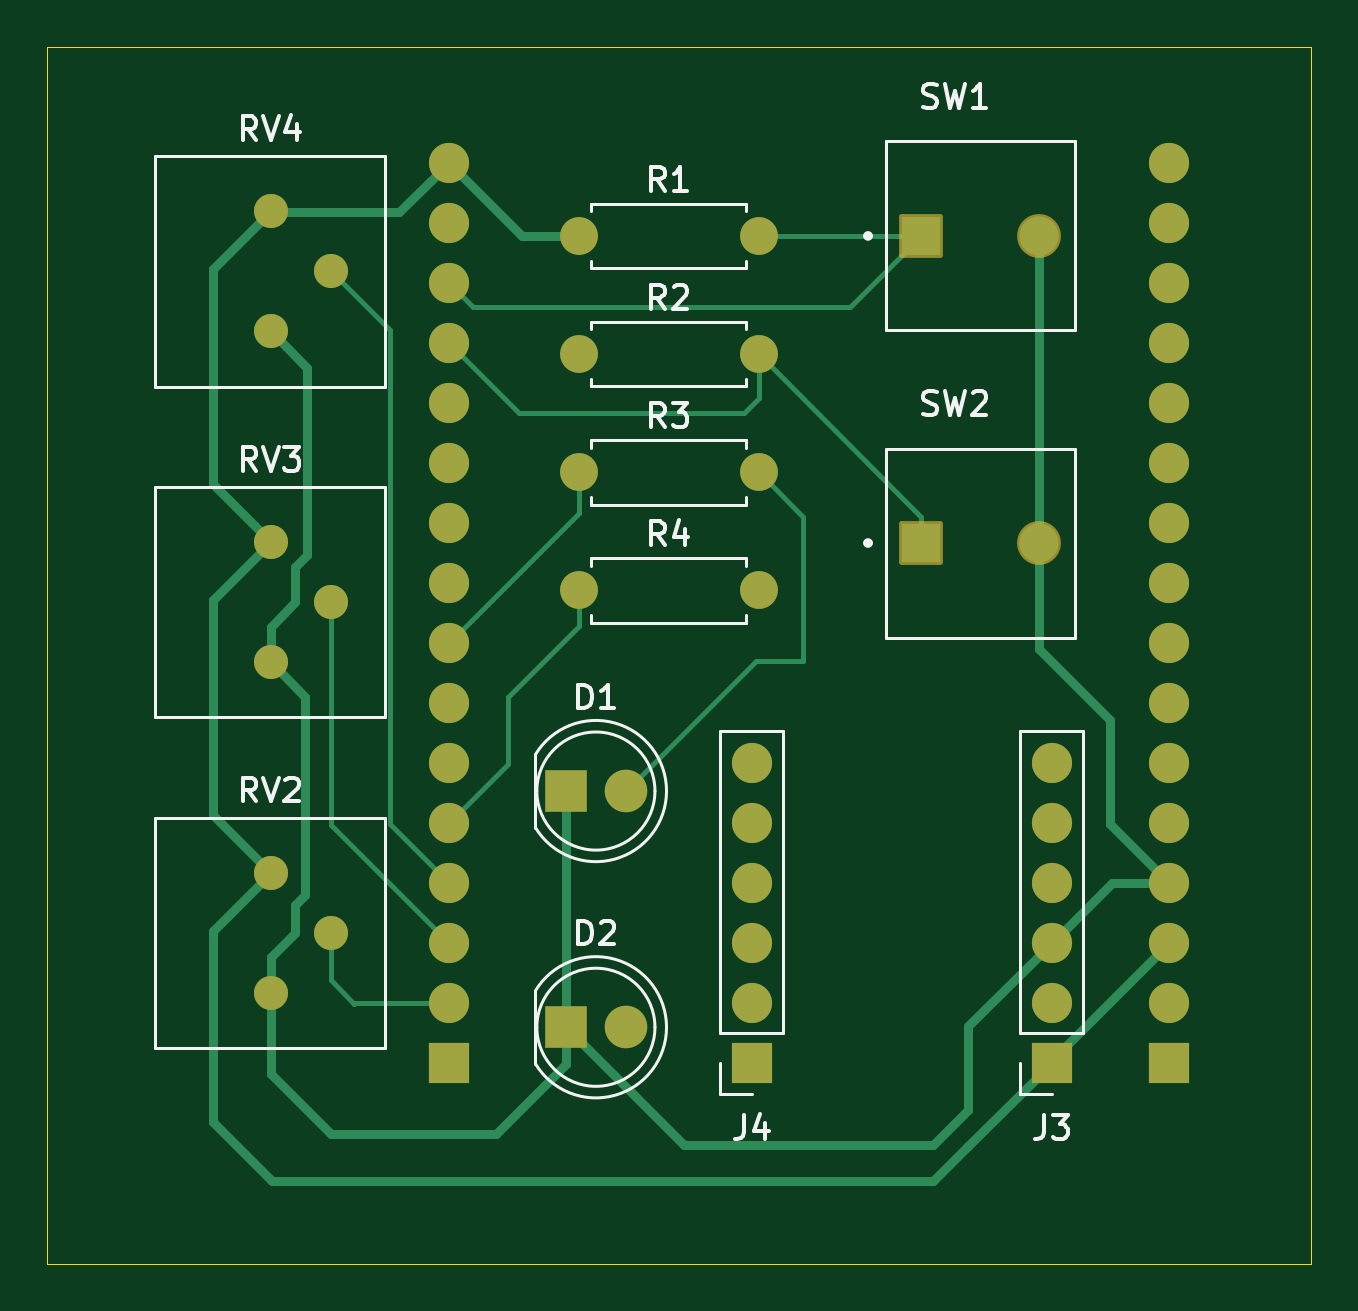
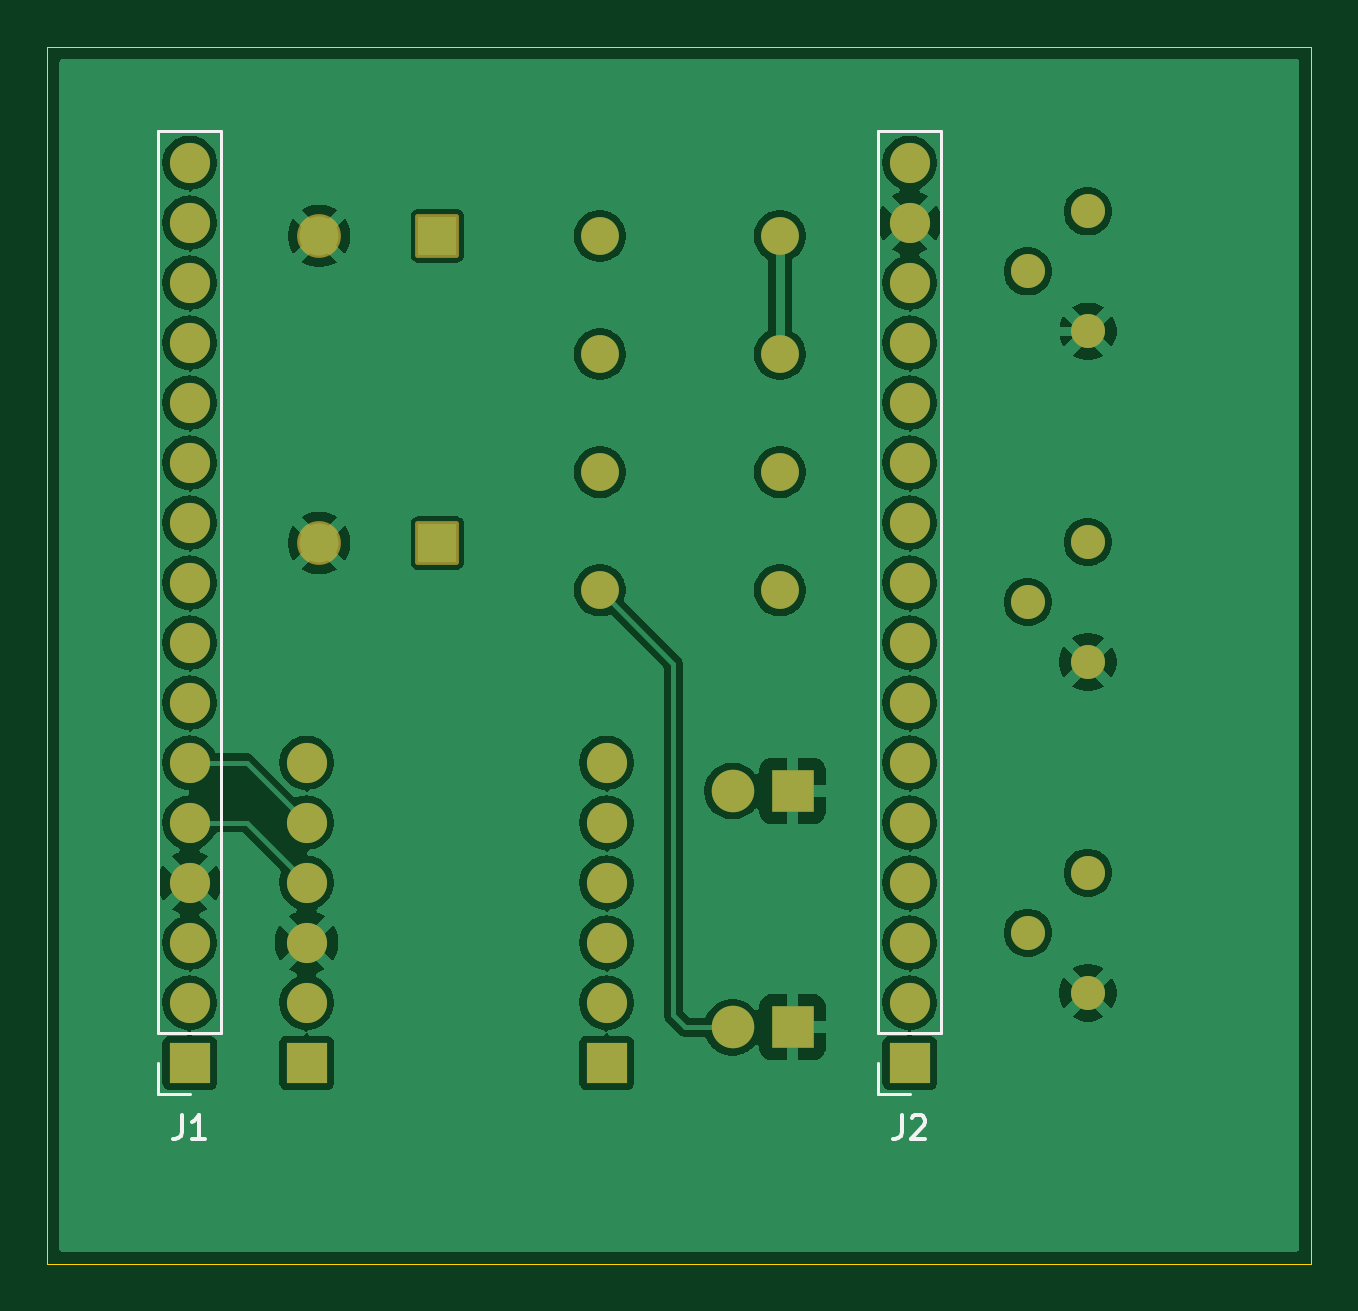
Circuit board: 9 layer files. Board 53.5 x 51.5 mm.
- bottom_copper: Projet-Mi-Session-B_Cu.gbl (122009 bytes)
- bottom_mask: Projet-Mi-Session-B_Mask.gbs (3354 bytes)
- paste: Projet-Mi-Session-B_Paste.gbp (460 bytes)
- bottom_silk: Projet-Mi-Session-B_Silkscreen.gbo (5314 bytes)
- outline: Projet-Mi-Session-Edge_Cuts.gm1 (690 bytes)
- top_copper: Projet-Mi-Session-F_Cu.gtl (10126 bytes)
- top_mask: Projet-Mi-Session-F_Mask.gts (3354 bytes)
- paste: Projet-Mi-Session-F_Paste.gtp (460 bytes)
- top_silk: Projet-Mi-Session-F_Silkscreen.gto (20488 bytes)

=== bottom_copper: Projet-Mi-Session-B_Cu.gbl (122009 bytes, source omitted) ===
=== bottom_mask: Projet-Mi-Session-B_Mask.gbs ===
%TF.GenerationSoftware,KiCad,Pcbnew,9.0.7*%
%TF.CreationDate,2026-03-12T11:24:45-04:00*%
%TF.ProjectId,Projet-Mi-Session,50726f6a-6574-42d4-9d69-2d5365737369,rev?*%
%TF.SameCoordinates,Original*%
%TF.FileFunction,Soldermask,Bot*%
%TF.FilePolarity,Negative*%
%FSLAX46Y46*%
G04 Gerber Fmt 4.6, Leading zero omitted, Abs format (unit mm)*
G04 Created by KiCad (PCBNEW 9.0.7) date 2026-03-12 11:24:45*
%MOMM*%
%LPD*%
G01*
G04 APERTURE LIST*
G04 Aperture macros list*
%AMRoundRect*
0 Rectangle with rounded corners*
0 $1 Rounding radius*
0 $2 $3 $4 $5 $6 $7 $8 $9 X,Y pos of 4 corners*
0 Add a 4 corners polygon primitive as box body*
4,1,4,$2,$3,$4,$5,$6,$7,$8,$9,$2,$3,0*
0 Add four circle primitives for the rounded corners*
1,1,$1+$1,$2,$3*
1,1,$1+$1,$4,$5*
1,1,$1+$1,$6,$7*
1,1,$1+$1,$8,$9*
0 Add four rect primitives between the rounded corners*
20,1,$1+$1,$2,$3,$4,$5,0*
20,1,$1+$1,$4,$5,$6,$7,0*
20,1,$1+$1,$6,$7,$8,$9,0*
20,1,$1+$1,$8,$9,$2,$3,0*%
G04 Aperture macros list end*
%ADD10RoundRect,0.102000X-0.825000X-0.825000X0.825000X-0.825000X0.825000X0.825000X-0.825000X0.825000X0*%
%ADD11C,1.854000*%
%ADD12C,1.440000*%
%ADD13C,1.600000*%
%ADD14R,1.800000X1.800000*%
%ADD15C,1.800000*%
%ADD16R,1.700000X1.700000*%
%ADD17C,1.700000*%
G04 APERTURE END LIST*
D10*
%TO.C,SW2*%
X107500000Y-92000000D03*
D11*
X112500000Y-92000000D03*
%TD*%
D12*
%TO.C,RV2*%
X79960000Y-111040000D03*
X82500000Y-108500000D03*
X79960000Y-105960000D03*
%TD*%
%TO.C,RV4*%
X79960000Y-83040000D03*
X82500000Y-80500000D03*
X79960000Y-77960000D03*
%TD*%
D13*
%TO.C,R1*%
X93000000Y-79000000D03*
X100620000Y-79000000D03*
%TD*%
D12*
%TO.C,RV3*%
X79960000Y-97040000D03*
X82500000Y-94500000D03*
X79960000Y-91960000D03*
%TD*%
D14*
%TO.C,D1*%
X92460000Y-102500000D03*
D15*
X95000000Y-102500000D03*
%TD*%
D16*
%TO.C,J4*%
X100330000Y-114000000D03*
D17*
X100330000Y-111460000D03*
X100330000Y-108920000D03*
X100330000Y-106380000D03*
X100330000Y-103840000D03*
X100330000Y-101300000D03*
%TD*%
D14*
%TO.C,D2*%
X92460000Y-112500000D03*
D15*
X95000000Y-112500000D03*
%TD*%
D16*
%TO.C,J3*%
X113030000Y-114000000D03*
D17*
X113030000Y-111460000D03*
X113030000Y-108920000D03*
X113030000Y-106380000D03*
X113030000Y-103840000D03*
X113030000Y-101300000D03*
%TD*%
D13*
%TO.C,R4*%
X93000000Y-94000000D03*
X100620000Y-94000000D03*
%TD*%
D10*
%TO.C,SW1*%
X107500000Y-79000000D03*
D11*
X112500000Y-79000000D03*
%TD*%
D13*
%TO.C,R2*%
X93000000Y-84000000D03*
X100620000Y-84000000D03*
%TD*%
%TO.C,R3*%
X93000000Y-89000000D03*
X100620000Y-89000000D03*
%TD*%
D16*
%TO.C,J2*%
X87500000Y-114000000D03*
D17*
X87500000Y-111460000D03*
X87500000Y-108920000D03*
X87500000Y-106380000D03*
X87500000Y-103840000D03*
X87500000Y-101300000D03*
X87500000Y-98760000D03*
X87500000Y-96220000D03*
X87500000Y-93680000D03*
X87500000Y-91140000D03*
X87500000Y-88600000D03*
X87500000Y-86060000D03*
X87500000Y-83520000D03*
X87500000Y-80980000D03*
X87500000Y-78440000D03*
X87500000Y-75900000D03*
%TD*%
D16*
%TO.C,J1*%
X117980000Y-114000000D03*
D17*
X117980000Y-111460000D03*
X117980000Y-108920000D03*
X117980000Y-106380000D03*
X117980000Y-103840000D03*
X117980000Y-101300000D03*
X117980000Y-98760000D03*
X117980000Y-96220000D03*
X117980000Y-93680000D03*
X117980000Y-91140000D03*
X117980000Y-88600000D03*
X117980000Y-86060000D03*
X117980000Y-83520000D03*
X117980000Y-80980000D03*
X117980000Y-78440000D03*
X117980000Y-75900000D03*
%TD*%
M02*

=== paste: Projet-Mi-Session-B_Paste.gbp ===
%TF.GenerationSoftware,KiCad,Pcbnew,9.0.7*%
%TF.CreationDate,2026-03-12T11:24:45-04:00*%
%TF.ProjectId,Projet-Mi-Session,50726f6a-6574-42d4-9d69-2d5365737369,rev?*%
%TF.SameCoordinates,Original*%
%TF.FileFunction,Paste,Bot*%
%TF.FilePolarity,Positive*%
%FSLAX46Y46*%
G04 Gerber Fmt 4.6, Leading zero omitted, Abs format (unit mm)*
G04 Created by KiCad (PCBNEW 9.0.7) date 2026-03-12 11:24:45*
%MOMM*%
%LPD*%
G01*
G04 APERTURE LIST*
G04 APERTURE END LIST*
M02*

=== bottom_silk: Projet-Mi-Session-B_Silkscreen.gbo ===
%TF.GenerationSoftware,KiCad,Pcbnew,9.0.7*%
%TF.CreationDate,2026-03-12T11:24:45-04:00*%
%TF.ProjectId,Projet-Mi-Session,50726f6a-6574-42d4-9d69-2d5365737369,rev?*%
%TF.SameCoordinates,Original*%
%TF.FileFunction,Legend,Bot*%
%TF.FilePolarity,Positive*%
%FSLAX46Y46*%
G04 Gerber Fmt 4.6, Leading zero omitted, Abs format (unit mm)*
G04 Created by KiCad (PCBNEW 9.0.7) date 2026-03-12 11:24:45*
%MOMM*%
%LPD*%
G01*
G04 APERTURE LIST*
G04 Aperture macros list*
%AMRoundRect*
0 Rectangle with rounded corners*
0 $1 Rounding radius*
0 $2 $3 $4 $5 $6 $7 $8 $9 X,Y pos of 4 corners*
0 Add a 4 corners polygon primitive as box body*
4,1,4,$2,$3,$4,$5,$6,$7,$8,$9,$2,$3,0*
0 Add four circle primitives for the rounded corners*
1,1,$1+$1,$2,$3*
1,1,$1+$1,$4,$5*
1,1,$1+$1,$6,$7*
1,1,$1+$1,$8,$9*
0 Add four rect primitives between the rounded corners*
20,1,$1+$1,$2,$3,$4,$5,0*
20,1,$1+$1,$4,$5,$6,$7,0*
20,1,$1+$1,$6,$7,$8,$9,0*
20,1,$1+$1,$8,$9,$2,$3,0*%
G04 Aperture macros list end*
%ADD10C,0.150000*%
%ADD11C,0.120000*%
%ADD12RoundRect,0.102000X-0.825000X-0.825000X0.825000X-0.825000X0.825000X0.825000X-0.825000X0.825000X0*%
%ADD13C,1.854000*%
%ADD14C,1.440000*%
%ADD15C,1.600000*%
%ADD16R,1.800000X1.800000*%
%ADD17C,1.800000*%
%ADD18R,1.700000X1.700000*%
%ADD19C,1.700000*%
G04 APERTURE END LIST*
D10*
X87833333Y-116224819D02*
X87833333Y-116939104D01*
X87833333Y-116939104D02*
X87880952Y-117081961D01*
X87880952Y-117081961D02*
X87976190Y-117177200D01*
X87976190Y-117177200D02*
X88119047Y-117224819D01*
X88119047Y-117224819D02*
X88214285Y-117224819D01*
X87404761Y-116320057D02*
X87357142Y-116272438D01*
X87357142Y-116272438D02*
X87261904Y-116224819D01*
X87261904Y-116224819D02*
X87023809Y-116224819D01*
X87023809Y-116224819D02*
X86928571Y-116272438D01*
X86928571Y-116272438D02*
X86880952Y-116320057D01*
X86880952Y-116320057D02*
X86833333Y-116415295D01*
X86833333Y-116415295D02*
X86833333Y-116510533D01*
X86833333Y-116510533D02*
X86880952Y-116653390D01*
X86880952Y-116653390D02*
X87452380Y-117224819D01*
X87452380Y-117224819D02*
X86833333Y-117224819D01*
X118313333Y-116224819D02*
X118313333Y-116939104D01*
X118313333Y-116939104D02*
X118360952Y-117081961D01*
X118360952Y-117081961D02*
X118456190Y-117177200D01*
X118456190Y-117177200D02*
X118599047Y-117224819D01*
X118599047Y-117224819D02*
X118694285Y-117224819D01*
X117313333Y-117224819D02*
X117884761Y-117224819D01*
X117599047Y-117224819D02*
X117599047Y-116224819D01*
X117599047Y-116224819D02*
X117694285Y-116367676D01*
X117694285Y-116367676D02*
X117789523Y-116462914D01*
X117789523Y-116462914D02*
X117884761Y-116510533D01*
D11*
%TO.C,J2*%
X86170000Y-74570000D02*
X88830000Y-74570000D01*
X86170000Y-112730000D02*
X86170000Y-74570000D01*
X86170000Y-112730000D02*
X88830000Y-112730000D01*
X87500000Y-115330000D02*
X88830000Y-115330000D01*
X88830000Y-112730000D02*
X88830000Y-74570000D01*
X88830000Y-115330000D02*
X88830000Y-114000000D01*
%TO.C,J1*%
X116650000Y-74570000D02*
X119310000Y-74570000D01*
X116650000Y-112730000D02*
X116650000Y-74570000D01*
X116650000Y-112730000D02*
X119310000Y-112730000D01*
X117980000Y-115330000D02*
X119310000Y-115330000D01*
X119310000Y-112730000D02*
X119310000Y-74570000D01*
X119310000Y-115330000D02*
X119310000Y-114000000D01*
%TD*%
%LPC*%
D12*
%TO.C,SW2*%
X107500000Y-92000000D03*
D13*
X112500000Y-92000000D03*
%TD*%
D14*
%TO.C,RV2*%
X79960000Y-111040000D03*
X82500000Y-108500000D03*
X79960000Y-105960000D03*
%TD*%
%TO.C,RV4*%
X79960000Y-83040000D03*
X82500000Y-80500000D03*
X79960000Y-77960000D03*
%TD*%
D15*
%TO.C,R1*%
X93000000Y-79000000D03*
X100620000Y-79000000D03*
%TD*%
D14*
%TO.C,RV3*%
X79960000Y-97040000D03*
X82500000Y-94500000D03*
X79960000Y-91960000D03*
%TD*%
D16*
%TO.C,D1*%
X92460000Y-102500000D03*
D17*
X95000000Y-102500000D03*
%TD*%
D18*
%TO.C,J4*%
X100330000Y-114000000D03*
D19*
X100330000Y-111460000D03*
X100330000Y-108920000D03*
X100330000Y-106380000D03*
X100330000Y-103840000D03*
X100330000Y-101300000D03*
%TD*%
D16*
%TO.C,D2*%
X92460000Y-112500000D03*
D17*
X95000000Y-112500000D03*
%TD*%
D18*
%TO.C,J3*%
X113030000Y-114000000D03*
D19*
X113030000Y-111460000D03*
X113030000Y-108920000D03*
X113030000Y-106380000D03*
X113030000Y-103840000D03*
X113030000Y-101300000D03*
%TD*%
D15*
%TO.C,R4*%
X93000000Y-94000000D03*
X100620000Y-94000000D03*
%TD*%
D12*
%TO.C,SW1*%
X107500000Y-79000000D03*
D13*
X112500000Y-79000000D03*
%TD*%
D15*
%TO.C,R2*%
X93000000Y-84000000D03*
X100620000Y-84000000D03*
%TD*%
%TO.C,R3*%
X93000000Y-89000000D03*
X100620000Y-89000000D03*
%TD*%
D18*
%TO.C,J2*%
X87500000Y-114000000D03*
D19*
X87500000Y-111460000D03*
X87500000Y-108920000D03*
X87500000Y-106380000D03*
X87500000Y-103840000D03*
X87500000Y-101300000D03*
X87500000Y-98760000D03*
X87500000Y-96220000D03*
X87500000Y-93680000D03*
X87500000Y-91140000D03*
X87500000Y-88600000D03*
X87500000Y-86060000D03*
X87500000Y-83520000D03*
X87500000Y-80980000D03*
X87500000Y-78440000D03*
X87500000Y-75900000D03*
%TD*%
D18*
%TO.C,J1*%
X117980000Y-114000000D03*
D19*
X117980000Y-111460000D03*
X117980000Y-108920000D03*
X117980000Y-106380000D03*
X117980000Y-103840000D03*
X117980000Y-101300000D03*
X117980000Y-98760000D03*
X117980000Y-96220000D03*
X117980000Y-93680000D03*
X117980000Y-91140000D03*
X117980000Y-88600000D03*
X117980000Y-86060000D03*
X117980000Y-83520000D03*
X117980000Y-80980000D03*
X117980000Y-78440000D03*
X117980000Y-75900000D03*
%TD*%
%LPD*%
M02*

=== outline: Projet-Mi-Session-Edge_Cuts.gm1 ===
%TF.GenerationSoftware,KiCad,Pcbnew,9.0.7*%
%TF.CreationDate,2026-03-12T11:24:45-04:00*%
%TF.ProjectId,Projet-Mi-Session,50726f6a-6574-42d4-9d69-2d5365737369,rev?*%
%TF.SameCoordinates,Original*%
%TF.FileFunction,Profile,NP*%
%FSLAX46Y46*%
G04 Gerber Fmt 4.6, Leading zero omitted, Abs format (unit mm)*
G04 Created by KiCad (PCBNEW 9.0.7) date 2026-03-12 11:24:45*
%MOMM*%
%LPD*%
G01*
G04 APERTURE LIST*
%TA.AperFunction,Profile*%
%ADD10C,0.050000*%
%TD*%
G04 APERTURE END LIST*
D10*
X124000000Y-122500000D02*
X70500000Y-122500000D01*
X124000000Y-71000000D02*
X124000000Y-122500000D01*
X70500000Y-122500000D02*
X70500000Y-71000000D01*
X70500000Y-71000000D02*
X124000000Y-71000000D01*
M02*

=== top_copper: Projet-Mi-Session-F_Cu.gtl (10126 bytes, source omitted) ===
=== top_mask: Projet-Mi-Session-F_Mask.gts ===
%TF.GenerationSoftware,KiCad,Pcbnew,9.0.7*%
%TF.CreationDate,2026-03-12T11:24:45-04:00*%
%TF.ProjectId,Projet-Mi-Session,50726f6a-6574-42d4-9d69-2d5365737369,rev?*%
%TF.SameCoordinates,Original*%
%TF.FileFunction,Soldermask,Top*%
%TF.FilePolarity,Negative*%
%FSLAX46Y46*%
G04 Gerber Fmt 4.6, Leading zero omitted, Abs format (unit mm)*
G04 Created by KiCad (PCBNEW 9.0.7) date 2026-03-12 11:24:45*
%MOMM*%
%LPD*%
G01*
G04 APERTURE LIST*
G04 Aperture macros list*
%AMRoundRect*
0 Rectangle with rounded corners*
0 $1 Rounding radius*
0 $2 $3 $4 $5 $6 $7 $8 $9 X,Y pos of 4 corners*
0 Add a 4 corners polygon primitive as box body*
4,1,4,$2,$3,$4,$5,$6,$7,$8,$9,$2,$3,0*
0 Add four circle primitives for the rounded corners*
1,1,$1+$1,$2,$3*
1,1,$1+$1,$4,$5*
1,1,$1+$1,$6,$7*
1,1,$1+$1,$8,$9*
0 Add four rect primitives between the rounded corners*
20,1,$1+$1,$2,$3,$4,$5,0*
20,1,$1+$1,$4,$5,$6,$7,0*
20,1,$1+$1,$6,$7,$8,$9,0*
20,1,$1+$1,$8,$9,$2,$3,0*%
G04 Aperture macros list end*
%ADD10RoundRect,0.102000X-0.825000X-0.825000X0.825000X-0.825000X0.825000X0.825000X-0.825000X0.825000X0*%
%ADD11C,1.854000*%
%ADD12C,1.440000*%
%ADD13C,1.600000*%
%ADD14R,1.800000X1.800000*%
%ADD15C,1.800000*%
%ADD16R,1.700000X1.700000*%
%ADD17C,1.700000*%
G04 APERTURE END LIST*
D10*
%TO.C,SW2*%
X107500000Y-92000000D03*
D11*
X112500000Y-92000000D03*
%TD*%
D12*
%TO.C,RV2*%
X79960000Y-111040000D03*
X82500000Y-108500000D03*
X79960000Y-105960000D03*
%TD*%
%TO.C,RV4*%
X79960000Y-83040000D03*
X82500000Y-80500000D03*
X79960000Y-77960000D03*
%TD*%
D13*
%TO.C,R1*%
X93000000Y-79000000D03*
X100620000Y-79000000D03*
%TD*%
D12*
%TO.C,RV3*%
X79960000Y-97040000D03*
X82500000Y-94500000D03*
X79960000Y-91960000D03*
%TD*%
D14*
%TO.C,D1*%
X92460000Y-102500000D03*
D15*
X95000000Y-102500000D03*
%TD*%
D16*
%TO.C,J4*%
X100330000Y-114000000D03*
D17*
X100330000Y-111460000D03*
X100330000Y-108920000D03*
X100330000Y-106380000D03*
X100330000Y-103840000D03*
X100330000Y-101300000D03*
%TD*%
D14*
%TO.C,D2*%
X92460000Y-112500000D03*
D15*
X95000000Y-112500000D03*
%TD*%
D16*
%TO.C,J3*%
X113030000Y-114000000D03*
D17*
X113030000Y-111460000D03*
X113030000Y-108920000D03*
X113030000Y-106380000D03*
X113030000Y-103840000D03*
X113030000Y-101300000D03*
%TD*%
D13*
%TO.C,R4*%
X93000000Y-94000000D03*
X100620000Y-94000000D03*
%TD*%
D10*
%TO.C,SW1*%
X107500000Y-79000000D03*
D11*
X112500000Y-79000000D03*
%TD*%
D13*
%TO.C,R2*%
X93000000Y-84000000D03*
X100620000Y-84000000D03*
%TD*%
%TO.C,R3*%
X93000000Y-89000000D03*
X100620000Y-89000000D03*
%TD*%
D16*
%TO.C,J2*%
X87500000Y-114000000D03*
D17*
X87500000Y-111460000D03*
X87500000Y-108920000D03*
X87500000Y-106380000D03*
X87500000Y-103840000D03*
X87500000Y-101300000D03*
X87500000Y-98760000D03*
X87500000Y-96220000D03*
X87500000Y-93680000D03*
X87500000Y-91140000D03*
X87500000Y-88600000D03*
X87500000Y-86060000D03*
X87500000Y-83520000D03*
X87500000Y-80980000D03*
X87500000Y-78440000D03*
X87500000Y-75900000D03*
%TD*%
D16*
%TO.C,J1*%
X117980000Y-114000000D03*
D17*
X117980000Y-111460000D03*
X117980000Y-108920000D03*
X117980000Y-106380000D03*
X117980000Y-103840000D03*
X117980000Y-101300000D03*
X117980000Y-98760000D03*
X117980000Y-96220000D03*
X117980000Y-93680000D03*
X117980000Y-91140000D03*
X117980000Y-88600000D03*
X117980000Y-86060000D03*
X117980000Y-83520000D03*
X117980000Y-80980000D03*
X117980000Y-78440000D03*
X117980000Y-75900000D03*
%TD*%
M02*

=== paste: Projet-Mi-Session-F_Paste.gtp ===
%TF.GenerationSoftware,KiCad,Pcbnew,9.0.7*%
%TF.CreationDate,2026-03-12T11:24:45-04:00*%
%TF.ProjectId,Projet-Mi-Session,50726f6a-6574-42d4-9d69-2d5365737369,rev?*%
%TF.SameCoordinates,Original*%
%TF.FileFunction,Paste,Top*%
%TF.FilePolarity,Positive*%
%FSLAX46Y46*%
G04 Gerber Fmt 4.6, Leading zero omitted, Abs format (unit mm)*
G04 Created by KiCad (PCBNEW 9.0.7) date 2026-03-12 11:24:45*
%MOMM*%
%LPD*%
G01*
G04 APERTURE LIST*
G04 APERTURE END LIST*
M02*

=== top_silk: Projet-Mi-Session-F_Silkscreen.gto (20488 bytes, source omitted) ===
